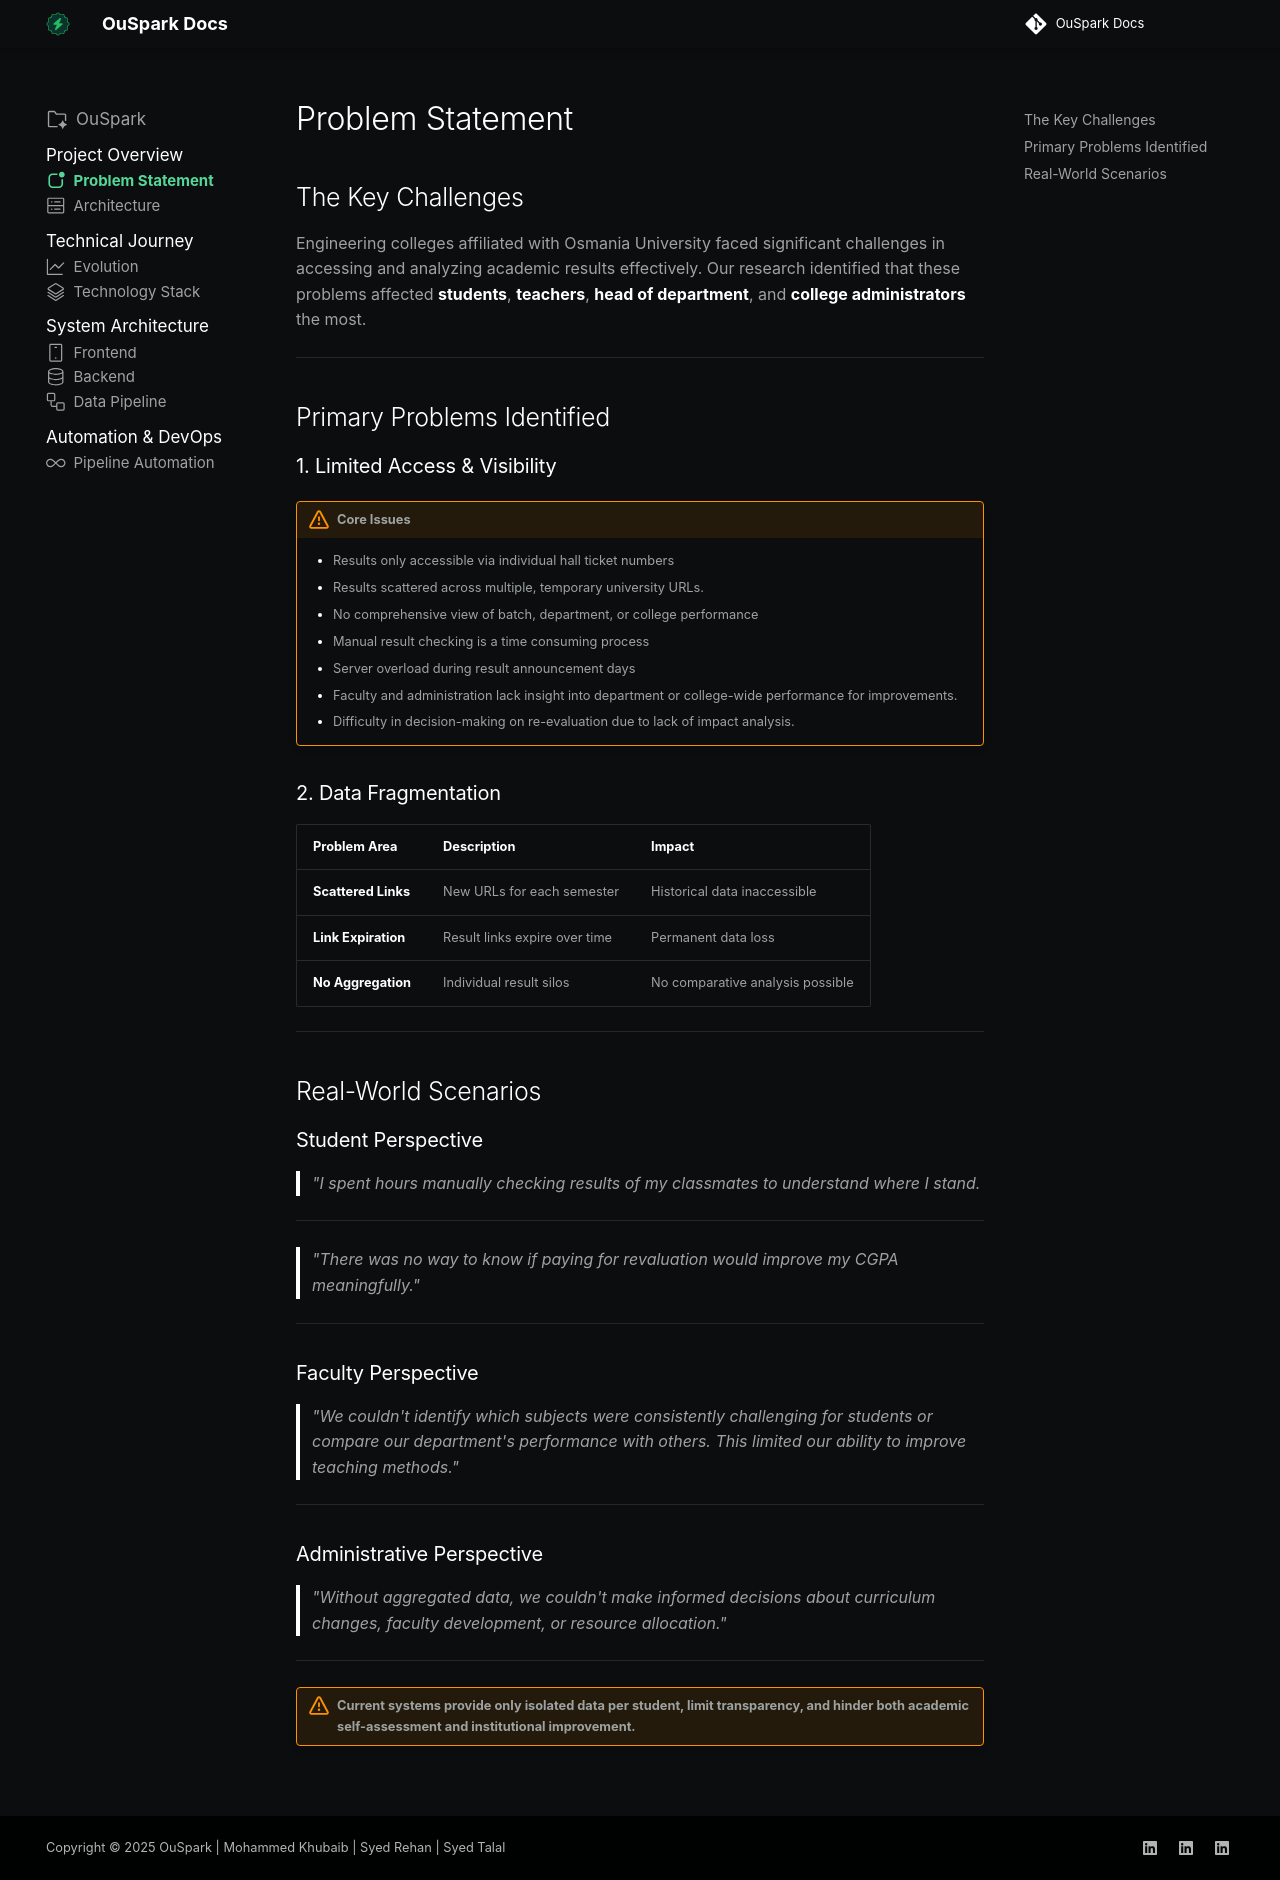

repository: Mohammed-Khubaib/OuSpark · page: ProjectOverview/problem-statement/index.html · generator: mkdocs

---
icon: material/square-rounded-badge-outline
# hide:
#    - toc
---
# Problem Statement

## The Key Challenges

Engineering colleges affiliated with Osmania University faced significant challenges in accessing and analyzing academic results effectively. Our research identified that these problems affected **students**, **teachers**, **head of department**, and **college administrators** the most.

---

## Primary Problems Identified

### 1. Limited Access & Visibility

!!! warning "Core Issues"
    - Results only accessible via individual hall ticket numbers
    - Results scattered across multiple, temporary university URLs.
    - No comprehensive view of batch, department, or college performance
    - Manual result checking is a time consuming process
    - Server overload during result announcement days
    - Faculty and administration lack insight into department or college-wide performance for improvements.
    - Difficulty in decision-making on re-evaluation due to lack of impact analysis.

### 2. Data Fragmentation

| **Problem Area** | **Description** | **Impact** |
|--------------|-------------|---------|
| **Scattered Links** | New URLs for each semester | Historical data inaccessible |
| **Link Expiration** | Result links expire over time | Permanent data loss |
| **No Aggregation** | Individual result silos | No comparative analysis possible |


---

## Real-World Scenarios

### Student Perspective
> *"I spent hours manually checking results of my classmates to understand where I stand.*

---

> *"There was no way to know if paying for revaluation would improve my CGPA meaningfully."*


---

### Faculty Perspective  
> *"We couldn't identify which subjects were consistently challenging for students or compare our department's performance with others. This limited our ability to improve teaching methods."*

---

### Administrative Perspective
> *"Without aggregated data, we couldn't make informed decisions about curriculum changes, faculty development, or resource allocation."*

---

!!!warning "Current systems provide only isolated data per student, limit transparency, and hinder both academic self-assessment and institutional improvement."
